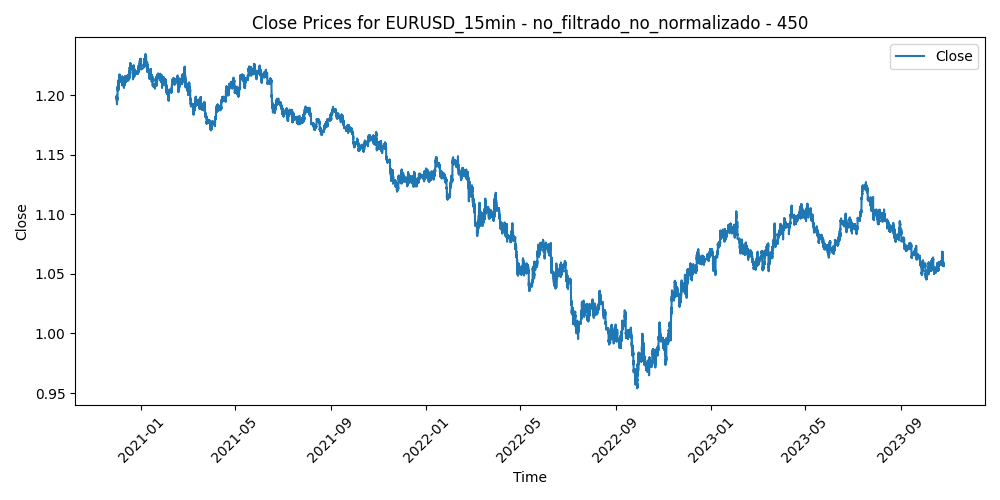

Data behind this chart, as committed beside it:
Time, Close, Volume, diferencia_media_450
2020-11-30 09:00:00, 1.197, 923, -0.006166
2020-11-30 09:15:00, 1.197, 882, -0.006513
2020-11-30 09:30:00, 1.197, 688, -0.006284
2020-11-30 09:45:00, 1.197, 922, -0.00687
2020-11-30 10:00:00, 1.197, 1468, -0.006499
2020-11-30 10:15:00, 1.198, 1291, -0.007023
2020-11-30 10:30:00, 1.198, 1186, -0.007665
2020-11-30 10:45:00, 1.198, 958, -0.00713
2020-11-30 11:00:00, 1.197, 1359, -0.006527
2020-11-30 11:15:00, 1.198, 1035, -0.006764
2020-11-30 11:30:00, 1.198, 958, -0.00764
2020-11-30 11:45:00, 1.198, 878, -0.007656
2020-11-30 12:00:00, 1.198, 998, -0.007653
2020-11-30 12:15:00, 1.198, 653, -0.007432
2020-11-30 12:30:00, 1.198, 648, -0.007161
2020-11-30 12:45:00, 1.198, 776, -0.007559
2020-11-30 13:00:00, 1.198, 615, -0.007458
2020-11-30 13:15:00, 1.199, 615, -0.007885
2020-11-30 13:30:00, 1.199, 610, -0.007952
2020-11-30 13:45:00, 1.199, 670, -0.007699
2020-11-30 14:00:00, 1.199, 901, -0.007476
2020-11-30 14:15:00, 1.199, 909, -0.007793
2020-11-30 14:30:00, 1.198, 1154, -0.006903
2020-11-30 14:45:00, 1.198, 1060, -0.006464
2020-11-30 15:00:00, 1.198, 1158, -0.006743
2020-11-30 15:15:00, 1.198, 1352, -0.00711
2020-11-30 15:30:00, 1.198, 1109, -0.006968
2020-11-30 15:45:00, 1.199, 1283, -0.007326
2020-11-30 16:00:00, 1.199, 1518, -0.007992
2020-11-30 16:15:00, 1.2, 1014, -0.008347
2020-11-30 16:30:00, 1.199, 1677, -0.007284
2020-11-30 16:45:00, 1.199, 1481, -0.008029
2020-11-30 17:00:00, 1.2, 2200, -0.008383
2020-11-30 17:15:00, 1.2, 1896, -0.008088
2020-11-30 17:30:00, 1.198, 2656, -0.006347
2020-11-30 17:45:00, 1.196, 4013, -0.004801
2020-11-30 18:00:00, 1.196, 3494, -0.004077
2020-11-30 18:15:00, 1.195, 2169, -0.002994
2020-11-30 18:30:00, 1.195, 1659, -0.003239
2020-11-30 18:45:00, 1.195, 1260, -0.003096
2020-11-30 19:00:00, 1.195, 1229, -0.003182
2020-11-30 19:15:00, 1.194, 1050, -0.002758
2020-11-30 19:30:00, 1.195, 1176, -0.002995
2020-11-30 19:45:00, 1.195, 969, -0.00368
2020-11-30 20:00:00, 1.195, 839, -0.003376
2020-11-30 20:15:00, 1.195, 437, -0.003671
2020-11-30 20:30:00, 1.196, 324, -0.003776
2020-11-30 20:45:00, 1.195, 612, -0.003342
2020-11-30 21:00:00, 1.195, 580, -0.002809
2020-11-30 21:15:00, 1.194, 498, -0.002557
2020-11-30 21:30:00, 1.195, 429, -0.002645
2020-11-30 21:45:00, 1.195, 758, -0.002782
2020-11-30 22:00:00, 1.194, 755, -0.001632
2020-11-30 22:15:00, 1.193, 589, -0.001342
2020-11-30 22:30:00, 1.193, 606, -0.001462
2020-11-30 22:45:00, 1.193, 803, -0.0007338
2020-11-30 23:00:00, 1.193, 477, -0.0009258
2020-11-30 23:15:00, 1.193, 274, -0.0006296
2020-11-30 23:30:00, 1.193, 325, -0.0004228
2020-11-30 23:45:00, 1.193, 593, -0.0004666
... 72,289 more rows
